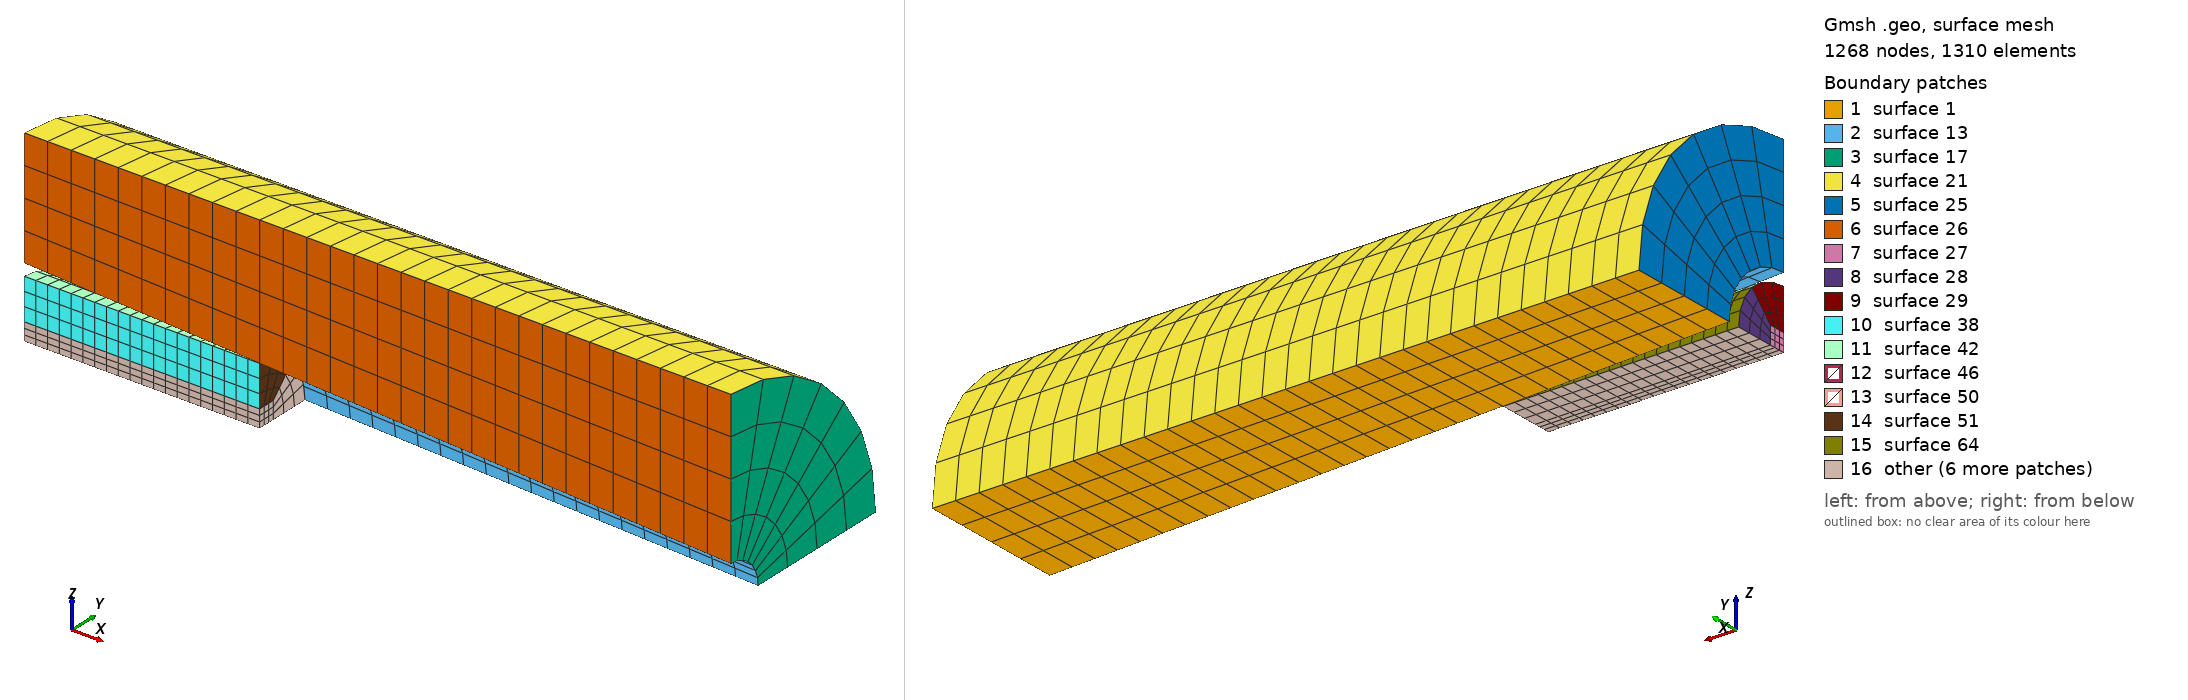

Gmsh geometry script, surface-meshed: 1268 nodes, 1310 surface elements. Boundary patches (legend numbers): 1 surface 1, 2 surface 13, 3 surface 17, 4 surface 21, 5 surface 25, 6 surface 26, 7 surface 27, 8 surface 28, 9 surface 29, 10 surface 38, 11 surface 42, 12 surface 46, 13 surface 50, 14 surface 51, 15 surface 64, 16 other. Left view from above one corner, right view from below the opposite corner. The script declares no physical surfaces, so the legend lists its geometric surfaces. The drawing asked Gmsh for element sizes between 1% and 20% of the model's largest extent; the script's own settings can give other sizes.

=== conical_die.geo (drawn) ===
a=600.;
d0=120.;
d1=60.;
r0=d0/2;
r1=d1/2;
D=320.;
R=D/2;
Point(1)={0.0,0.0,0.0};
Point(2)={a,0.0,0.0};
Point(3)={0.0,r0,0.0};
Point(4)={a,r1,0.0};
Point(5)={0.0,R,0.0};
Point(6)={a,R,0.0};

//+
Line(1) = {3, 4};
//+
Line(2) = {4, 6};
//+
Line(3) = {6, 5};
//+
Line(4) = {5, 3};
//+
Curve Loop(1) = {1, 2, 3, 4};
//+
Plane Surface(1) = {1};
//+
Transfinite Curve {1, 3} = 31 Using Progression 1;
//+
Transfinite Curve {4, 2} = 5 Using Progression 1;
//+
Transfinite Surface {1} = {3, 4, 6, 5};
//+
Recombine Surface {1};
//+
Extrude {{1, 0, 0}, {0, 0, 0}, Pi/2} {
  Surface{1}; Layers{7}; Recombine;
}
//+
Extrude {{1, 0, 0}, {0, 0, 0}, Pi/2} {
  Surface{1}; Layers{7}; Recombine;
}
//+
rd=50.;

Point(17) = {0, 0, rd};
//+
Point(18) = {0, rd, 0};
Point(19) = {0.0,0.3*rd,0.3*rd};
Point(20) = {0.0,0.3*rd,0.0};
Point(21) = {0.0,0.0,0.3*rd};
Point(22) = {0.0,rd*Cos(Pi/4),rd*Sin(Pi/4)};//+
Line(21) = {1, 21};
//+
Line(22) = {21, 19};
//+
Line(23) = {19, 20};
//+
Line(24) = {20, 1};
//+
Line(25) = {21, 17};
//+
Line(26) = {19, 22};
//+
Line(27) = {20, 18};
//+
Circle(28) = {17, 1, 22};
//+
Circle(29) = {22, 1, 18};
//+
Curve Loop(2) = {21, 22, 23, 24};
//+
Plane Surface(27) = {2};
//+
Curve Loop(3) = {26, 29, -27, -23};
//+
Plane Surface(28) = {3};
//+
Curve Loop(4) = {25, 28, -26, -22};
//+
Plane Surface(29) = {4};
//+
Transfinite Curve {28, 29, 23, 22, 24, 21, 26, 27, 25} = 4 Using Progression 1;
//+
Transfinite Surface {27} = {1, 21, 19, 20};
//+
Transfinite Surface {28} = {20, 19, 22, 18};
//+
Transfinite Surface {29} = {21, 17, 22, 19};
//+
Recombine Surface {28, 29, 27};
//+
Extrude {200, 0, 0} {
  Surface{29}; Surface{28}; Surface{27}; Layers {20}; Recombine;
}
//+
Physical Volume("BILLET", 96) = {4, 5, 3};
//+
Physical Volume("DIE", 97) = {1};
